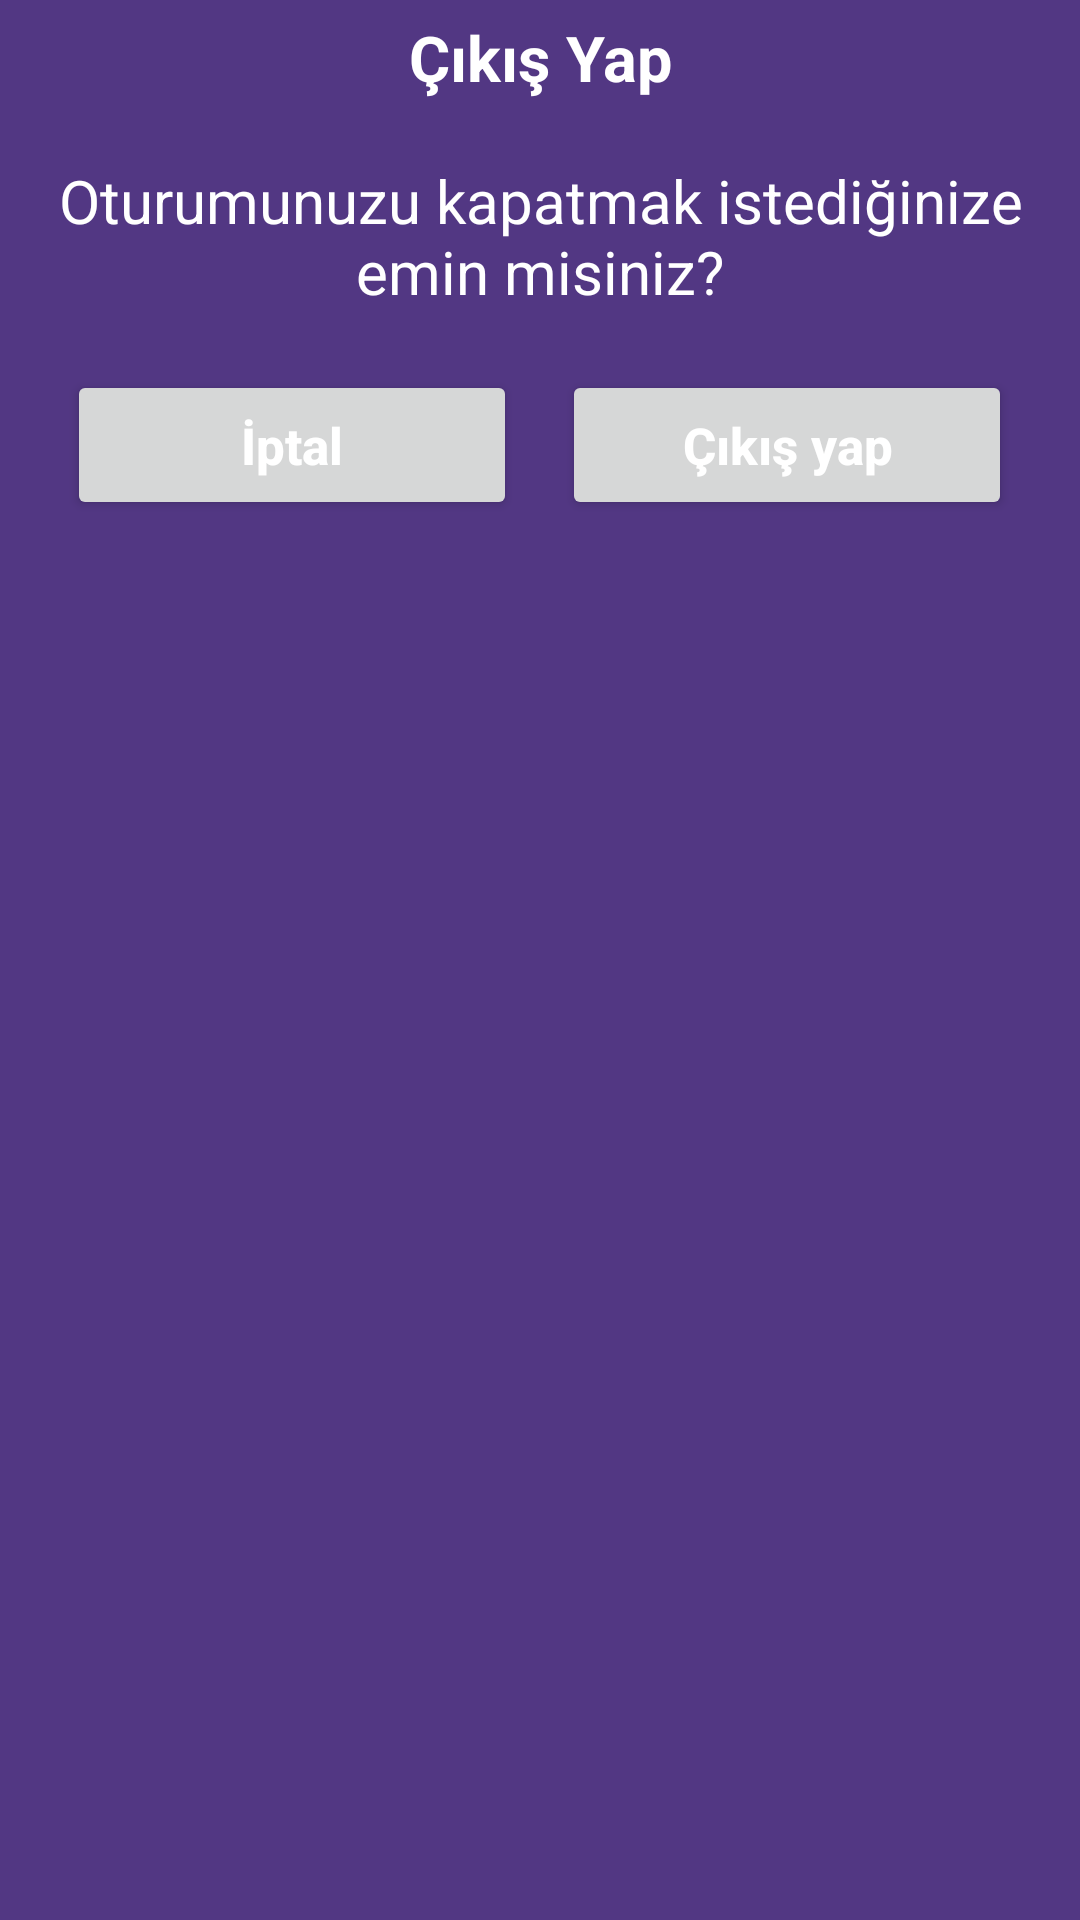

Write the Android layout XML for this screen, with the resource values it uses.
<!-- AndroidManifest.xml: application theme Theme.GraphProject -->
<!-- res/layout/customdialog_quit.xml -->
<?xml version="1.0" encoding="utf-8"?>
<LinearLayout xmlns:android="http://schemas.android.com/apk/res/android"
    android:layout_width="match_parent"
    android:layout_height="wrap_content"
    android:background="@color/bg"
    android:orientation="vertical"
    android:padding="5dp">

    <RelativeLayout
        android:layout_width="match_parent"
        android:layout_height="wrap_content">

        <TextView
            android:id="@+id/customdialog_resetpass_textViewTitle"
            android:layout_width="match_parent"
            android:layout_height="wrap_content"
            android:layout_alignParentLeft="true"
            android:layout_centerHorizontal="true"
            android:text="Çıkış Yap"
            android:textAlignment="center"
            android:textColor="@color/white"
            android:textSize="21sp"
            android:textStyle="bold" />


    </RelativeLayout>

    <TextView
        android:id="@+id/customdialog_resetpass_editTextEmail"
        android:layout_width="match_parent"
        android:layout_height="50dp"
        android:layout_marginTop="20dp"
        android:text="Oturumunuzu kapatmak istediğinize emin misiniz?"
        android:textAlignment="center"
        android:textColor="@color/white"
        android:textSize="20sp" />

    <LinearLayout
        android:layout_width="wrap_content"
        android:layout_height="wrap_content"
        android:layout_gravity="center"
        android:layout_marginTop="20dp"
        android:orientation="horizontal">

        <Button
            android:id="@+id/btnCustomdialog_cancel"
            android:layout_width="150dp"
            android:layout_height="50dp"
            android:text="İptal"
            android:textAllCaps="false"
            android:textColor="@color/white"
            android:textSize="17sp"
            android:textStyle="bold" />

        <Button
            android:id="@+id/btnCustomdialog_quit"
            android:layout_width="150dp"
            android:layout_height="50dp"
            android:layout_marginLeft="15dp"
            android:text="Çıkış yap"
            android:textAllCaps="false"
            android:textColor="@color/white"
            android:textSize="17sp"
            android:textStyle="bold" />


    </LinearLayout>
</LinearLayout>
<!-- resources referenced by this layout -->
<resources>
  <color name="bg">#523783</color>
  <color name="white">#FFFFFFFF</color>
  <style name="Theme.GraphProject" parent="Base.Theme.GraphProject" />
  <style name="Base.Theme.GraphProject" parent="Theme.Material3.DayNight.NoActionBar">
          
          
      </style>
</resources>
